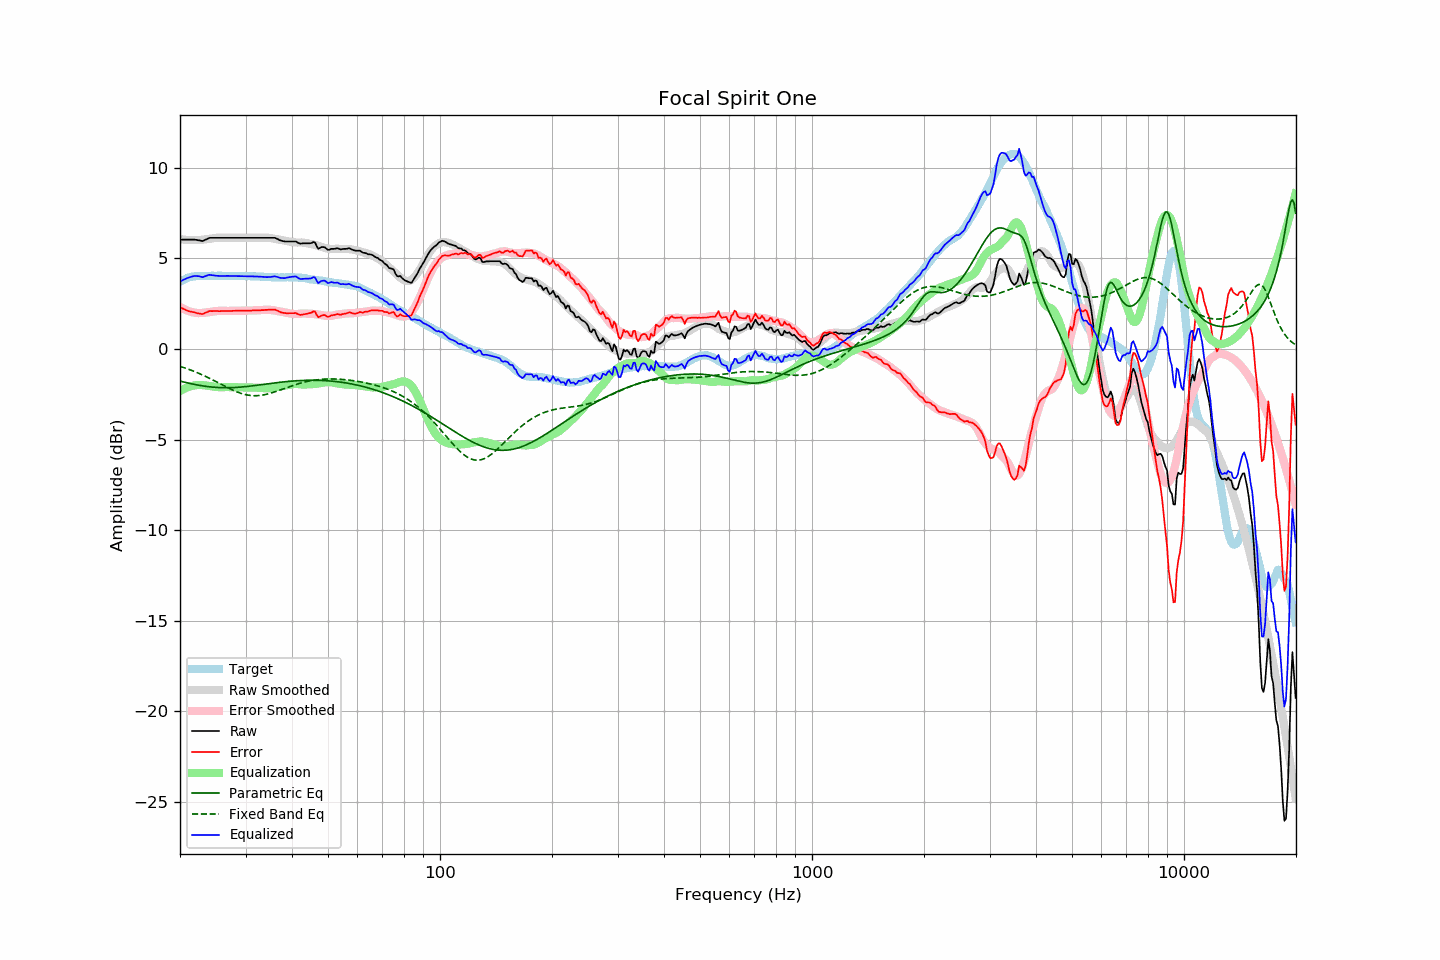

Source data for this figure (header and first rows):
frequency, raw, error, smoothed, error_smoothed, equalization, parametric_eq, fixed_band_eq, equalized_raw, equalized_smoothed, target
20.00, 6.04, 2.32, 6.07, 2.32, -2.32, -1.77, -0.96, 3.72, 3.75, 3.72
20.20, 6.04, 2.27, 6.05, 2.27, -2.27, -1.79, -0.99, 3.77, 3.79, 3.77
20.40, 6.04, 2.22, 6.04, 2.22, -2.22, -1.81, -1.01, 3.82, 3.82, 3.82
20.61, 6.04, 2.19, 6.03, 2.18, -2.18, -1.84, -1.04, 3.86, 3.85, 3.85
20.81, 6.04, 2.14, 6.03, 2.14, -2.14, -1.86, -1.07, 3.90, 3.88, 3.90
21.02, 6.04, 2.10, 6.02, 2.11, -2.11, -1.88, -1.11, 3.93, 3.91, 3.94
21.23, 6.04, 2.08, 6.01, 2.07, -2.07, -1.90, -1.14, 3.96, 3.94, 3.96
21.44, 6.04, 2.06, 6.01, 2.05, -2.05, -1.92, -1.17, 3.99, 3.96, 3.98
21.66, 6.04, 2.04, 6.01, 2.03, -2.03, -1.94, -1.21, 4.01, 3.98, 4.00
21.87, 6.04, 2.03, 6.01, 2.01, -2.01, -1.95, -1.24, 4.03, 4.00, 4.01
22.09, 6.03, 2.00, 6.01, 1.99, -1.99, -1.97, -1.28, 4.03, 4.02, 4.03
22.31, 6.01, 1.97, 6.01, 1.98, -1.98, -1.99, -1.32, 4.02, 4.03, 4.04
22.54, 6.00, 1.96, 6.02, 1.98, -1.98, -2.00, -1.35, 4.02, 4.04, 4.04
22.76, 5.98, 1.94, 6.02, 1.99, -1.99, -2.02, -1.39, 3.99, 4.04, 4.04
22.99, 5.96, 1.93, 6.03, 1.99, -1.99, -2.03, -1.43, 3.97, 4.04, 4.03
23.22, 6.00, 1.97, 6.04, 2.00, -2.00, -2.05, -1.47, 4.00, 4.04, 4.03
23.45, 6.04, 2.01, 6.05, 2.01, -2.01, -2.06, -1.52, 4.03, 4.04, 4.03
23.69, 6.08, 2.04, 6.07, 2.02, -2.02, -2.07, -1.56, 4.05, 4.04, 4.04
23.92, 6.13, 2.09, 6.08, 2.04, -2.04, -2.08, -1.60, 4.09, 4.04, 4.04
24.16, 6.14, 2.10, 6.09, 2.05, -2.05, -2.09, -1.65, 4.09, 4.04, 4.04
24.40, 6.14, 2.09, 6.10, 2.06, -2.06, -2.10, -1.69, 4.07, 4.04, 4.05
24.65, 6.14, 2.10, 6.12, 2.08, -2.08, -2.11, -1.74, 4.06, 4.04, 4.04
24.89, 6.14, 2.10, 6.13, 2.09, -2.09, -2.12, -1.78, 4.05, 4.04, 4.04
25.14, 6.14, 2.10, 6.14, 2.10, -2.10, -2.12, -1.83, 4.04, 4.04, 4.04
25.39, 6.14, 2.09, 6.15, 2.10, -2.10, -2.13, -1.87, 4.03, 4.04, 4.05
25.65, 6.14, 2.09, 6.15, 2.11, -2.11, -2.13, -1.92, 4.03, 4.04, 4.05
25.91, 6.14, 2.10, 6.15, 2.10, -2.10, -2.13, -1.97, 4.03, 4.04, 4.04
26.16, 6.14, 2.10, 6.14, 2.10, -2.10, -2.14, -2.01, 4.04, 4.04, 4.04
26.43, 6.14, 2.10, 6.14, 2.10, -2.10, -2.14, -2.06, 4.04, 4.04, 4.04
26.69, 6.14, 2.10, 6.14, 2.10, -2.10, -2.14, -2.10, 4.04, 4.04, 4.04
26.96, 6.14, 2.10, 6.14, 2.10, -2.10, -2.14, -2.15, 4.04, 4.04, 4.04
27.23, 6.14, 2.10, 6.14, 2.10, -2.10, -2.13, -2.19, 4.03, 4.03, 4.04
27.50, 6.14, 2.10, 6.14, 2.10, -2.10, -2.13, -2.24, 4.03, 4.03, 4.04
27.77, 6.14, 2.11, 6.14, 2.11, -2.11, -2.13, -2.28, 4.03, 4.03, 4.03
28.05, 6.14, 2.11, 6.14, 2.11, -2.11, -2.12, -2.32, 4.03, 4.03, 4.03
28.33, 6.14, 2.12, 6.14, 2.11, -2.11, -2.12, -2.35, 4.03, 4.03, 4.02
28.62, 6.14, 2.12, 6.14, 2.11, -2.11, -2.11, -2.39, 4.03, 4.03, 4.02
28.90, 6.14, 2.11, 6.14, 2.11, -2.11, -2.11, -2.42, 4.03, 4.03, 4.03
29.19, 6.14, 2.12, 6.14, 2.11, -2.11, -2.10, -2.45, 4.02, 4.02, 4.02
29.48, 6.14, 2.11, 6.14, 2.11, -2.11, -2.09, -2.48, 4.02, 4.02, 4.03
29.78, 6.14, 2.12, 6.14, 2.12, -2.12, -2.08, -2.50, 4.02, 4.02, 4.02
30.08, 6.14, 2.11, 6.14, 2.12, -2.12, -2.07, -2.52, 4.02, 4.02, 4.03
30.38, 6.14, 2.12, 6.14, 2.12, -2.12, -2.06, -2.54, 4.02, 4.02, 4.02
30.68, 6.14, 2.12, 6.14, 2.12, -2.12, -2.05, -2.56, 4.02, 4.02, 4.02
30.99, 6.14, 2.12, 6.14, 2.12, -2.12, -2.04, -2.57, 4.02, 4.02, 4.02
31.30, 6.14, 2.13, 6.14, 2.12, -2.12, -2.03, -2.57, 4.01, 4.01, 4.01
31.61, 6.14, 2.13, 6.14, 2.13, -2.13, -2.02, -2.58, 4.01, 4.01, 4.01
31.93, 6.14, 2.13, 6.14, 2.13, -2.13, -2.01, -2.58, 4.01, 4.01, 4.01
32.24, 6.14, 2.14, 6.14, 2.14, -2.14, -2.00, -2.58, 4.00, 4.00, 4.00
32.57, 6.14, 2.14, 6.14, 2.14, -2.14, -1.99, -2.57, 4.00, 4.00, 4.00
32.89, 6.14, 2.14, 6.14, 2.15, -2.15, -1.98, -2.56, 3.99, 3.99, 4.00
33.22, 6.14, 2.15, 6.15, 2.16, -2.16, -1.96, -2.55, 3.98, 3.99, 3.99
33.55, 6.14, 2.15, 6.15, 2.16, -2.16, -1.95, -2.53, 3.97, 3.98, 3.99
33.89, 6.14, 2.16, 6.15, 2.17, -2.17, -1.94, -2.51, 3.97, 3.98, 3.98
34.23, 6.14, 2.16, 6.15, 2.17, -2.17, -1.93, -2.49, 3.97, 3.98, 3.98
34.57, 6.14, 2.17, 6.14, 2.17, -2.17, -1.92, -2.47, 3.97, 3.97, 3.97
34.92, 6.14, 2.17, 6.13, 2.16, -2.16, -1.90, -2.45, 3.98, 3.97, 3.97
35.27, 6.14, 2.18, 6.12, 2.15, -2.15, -1.89, -2.42, 3.99, 3.96, 3.96
35.62, 6.14, 2.18, 6.10, 2.14, -2.14, -1.88, -2.39, 4.00, 3.96, 3.96
35.97, 6.14, 2.18, 6.08, 2.13, -2.13, -1.87, -2.36, 4.01, 3.96, 3.96
... 635 more rows
